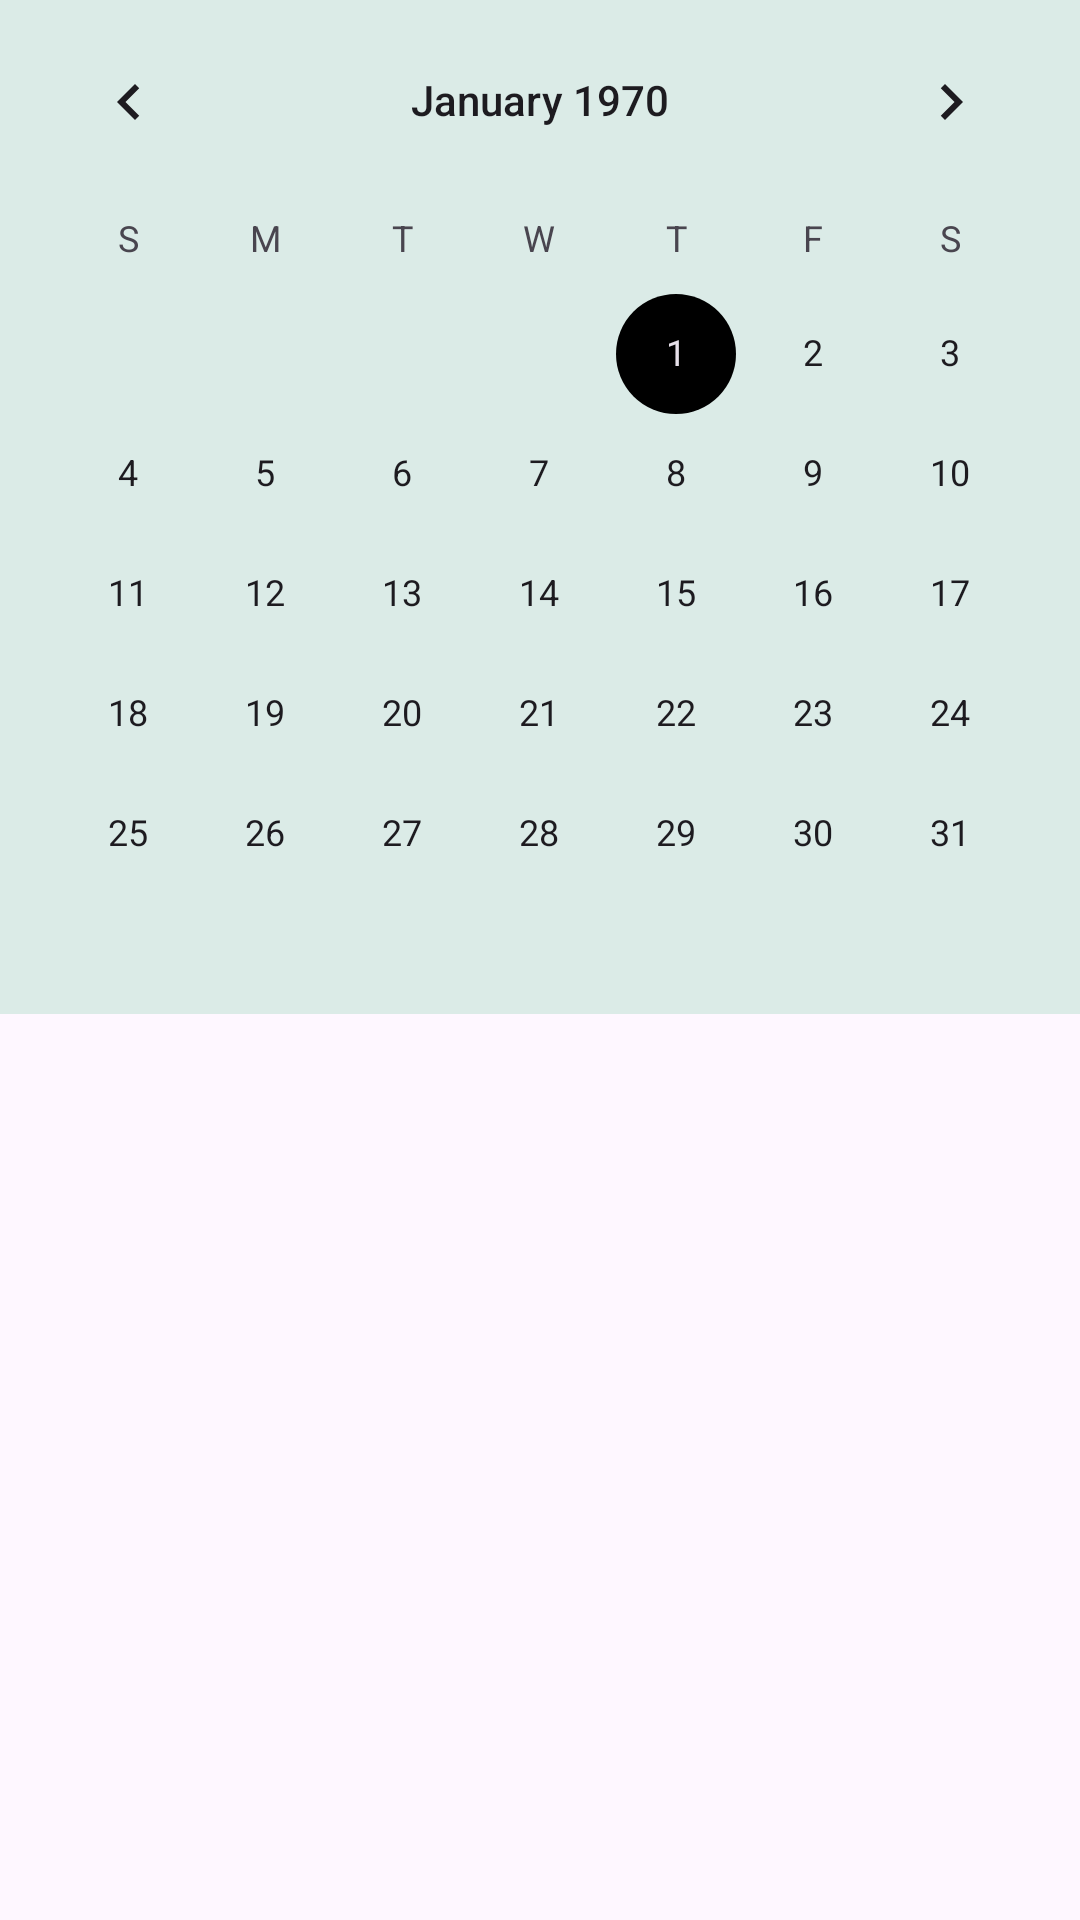

Reconstruct the res/layout file that produces this screen, plus the resources it refers to.
<!-- AndroidManifest.xml: application theme Theme.MaMeal -->
<!-- res/layout/fragment_calender.xml -->
<?xml version="1.0" encoding="utf-8"?>
<androidx.constraintlayout.widget.ConstraintLayout xmlns:android="http://schemas.android.com/apk/res/android"
    xmlns:app="http://schemas.android.com/apk/res-auto"
    xmlns:tools="http://schemas.android.com/tools"
    android:layout_width="match_parent"
    android:layout_height="match_parent"
    tools:context=".calender.view.CalenderFragment" >

    <CalendarView
        android:id="@+id/calenderAtFragmentCalender"
        android:layout_width="match_parent"
        android:layout_height="wrap_content"
        android:background="@color/primary_40"
        app:layout_constraintEnd_toEndOf="parent"
        app:layout_constraintStart_toStartOf="parent"
        app:layout_constraintTop_toTopOf="parent" />

    <androidx.recyclerview.widget.RecyclerView
        android:id="@+id/planned_meals"
        android:layout_width="match_parent"
        android:layout_height="0dp"
        app:layout_constraintBottom_toBottomOf="parent"
        app:layout_constraintEnd_toEndOf="parent"
        app:layout_constraintHorizontal_bias="1.0"
        app:layout_constraintStart_toStartOf="parent"
        app:layout_constraintTop_toBottomOf="@+id/calenderAtFragmentCalender"
        app:layout_constraintVertical_bias="0.481" />
</androidx.constraintlayout.widget.ConstraintLayout>
<!-- resources referenced by this layout -->
<resources>
  <color name="primary_40">#DBEBE7</color>
  <style name="Theme.MaMeal" parent="Base.Theme.MaMeal" />
  <style name="Base.Theme.MaMeal" parent="Theme.Material3.DayNight.NoActionBar">
          
          
  
          
          <item name="colorControlActivated">@null</item>
          <item name="colorControlHighlight">@null</item>
          <item name="colorButtonNormal">@null</item>
          <item name="colorAccent">@null</item>
      </style>
</resources>
